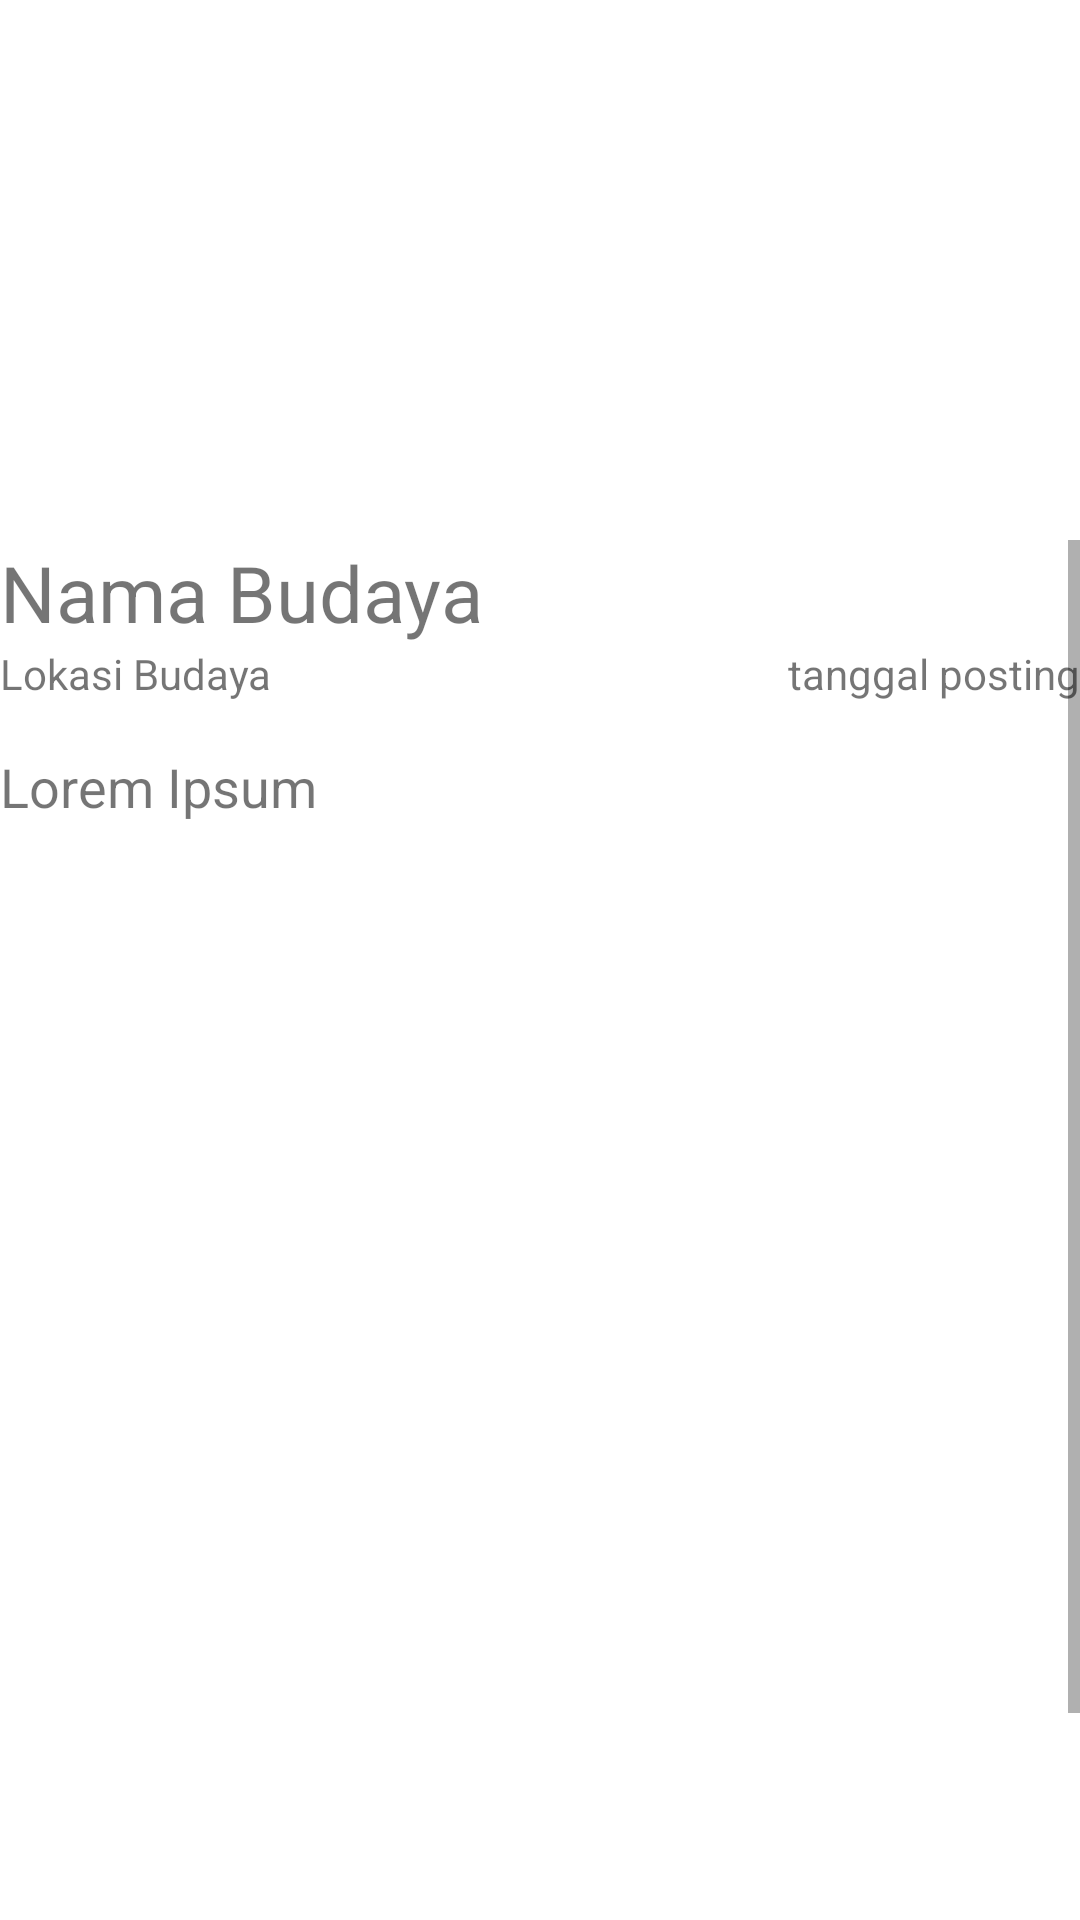

Android layout source for this screen:
<!-- AndroidManifest.xml: application theme Theme.Nusaku -->
<!-- res/layout/detailposting.xml -->
<?xml version="1.0" encoding="utf-8"?>
<androidx.constraintlayout.widget.ConstraintLayout
    xmlns:android="http://schemas.android.com/apk/res/android"
    xmlns:app="http://schemas.android.com/apk/res-auto"
    xmlns:tools="http://schemas.android.com/tools"
    android:layout_width="match_parent"
    android:layout_height="match_parent">

    <ImageView
        android:id="@+id/imageView3"
        android:layout_width="412dp"
        android:layout_height="180dp"
        app:layout_constraintBottom_toTopOf="@+id/scrollView2"
        app:layout_constraintEnd_toEndOf="parent"
        app:layout_constraintStart_toStartOf="parent"
        app:layout_constraintTop_toTopOf="parent"
        tools:srcCompat="@tools:sample/backgrounds/scenic" />

    <ScrollView
        android:id="@+id/scrollView2"
        android:layout_width="0dp"
        android:layout_height="0dp"
        app:layout_constraintBottom_toBottomOf="parent"
        app:layout_constraintEnd_toEndOf="parent"
        app:layout_constraintHorizontal_bias="1.0"
        app:layout_constraintStart_toStartOf="parent"
        app:layout_constraintTop_toBottomOf="@+id/imageView3">

        <androidx.constraintlayout.widget.ConstraintLayout
            android:layout_width="match_parent"
            android:layout_height="wrap_content">

            <TextView
                android:id="@+id/txt_namaBudayaDetail"
                android:layout_width="wrap_content"
                android:layout_height="0dp"
                android:text="Nama Budaya "
                android:textSize="26sp"
                app:layout_constraintStart_toStartOf="parent"
                app:layout_constraintTop_toTopOf="parent" />

            <TextView
                android:id="@+id/txt_lokasiDetailBudaya"
                android:layout_width="175dp"
                android:layout_height="wrap_content"
                android:text="Lokasi Budaya"
                app:layout_constraintStart_toStartOf="parent"
                app:layout_constraintTop_toBottomOf="@+id/txt_namaBudayaDetail" />

            <TextView
                android:id="@+id/txt_tanggalDetailPosting"
                android:layout_width="wrap_content"
                android:layout_height="wrap_content"
                android:text="tanggal posting"
                app:layout_constraintEnd_toEndOf="parent"
                app:layout_constraintTop_toBottomOf="@+id/txt_namaBudayaDetail" />

            <TextView
                android:id="@+id/txt_deskripsiDetailPosting"
                android:layout_width="0dp"
                android:layout_height="471dp"
                android:layout_marginTop="16dp"
                android:text="Lorem Ipsum"
                android:textSize="18sp"
                app:layout_constraintEnd_toEndOf="parent"
                app:layout_constraintStart_toStartOf="parent"
                app:layout_constraintTop_toBottomOf="@+id/txt_lokasiDetailBudaya" />
        </androidx.constraintlayout.widget.ConstraintLayout>
    </ScrollView>
</androidx.constraintlayout.widget.ConstraintLayout>
<!-- resources referenced by this layout -->
<resources>
  <style name="Theme.Nusaku" parent="Theme.MaterialComponents.DayNight.DarkActionBar">
          
          <item name="colorOnPrimary">@color/white</item>
          
          <item name="colorOnSecondary">@color/black</item>
          <item name="colorAccent">@color/orange</item>
          
          <item name="android:statusBarColor" tools:targetApi="l">@color/orange</item>
          
      </style>
  <color name="white">#ffffff</color>
  <color name="black">#101010</color>
  <color name="orange">#e33323</color>
</resources>
